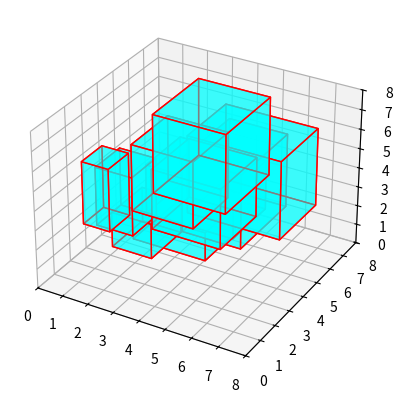

Generate this figure with matplotlib:
import numpy as np
import matplotlib.pyplot as plt
from mpl_toolkits.mplot3d.art3d import Poly3DCollection

# Define the dimensions of the container
container_length = 8
container_width = 8
container_height = 8

# Function to generate a random box with random dimensions and orientations
def generate_random_box():
    length = np.random.uniform(1, 4)  # Random box length between 1 and 4
    width = np.random.uniform(1, 4)   # Random box width between 1 and 4
    height = np.random.uniform(1, 4)  # Random box height between 1 and 4
    orientation = np.random.choice(range(1, 7))  # Random orientation from 1 to 6
    return length, width, height, orientation

# Function to calculate the box position based on its orientation
def calculate_box_position(box, orientation):
    if orientation == 1:
        return box
    elif orientation == 2:
        return [box[1], box[0], box[2]]
    elif orientation == 3:
        return [box[2], box[1], box[0]]
    elif orientation == 4:
        return [box[1], box[0], box[2]]
    elif orientation == 5:
        return [box[2], box[0], box[1]]
    elif orientation == 6:
        return [box[0], box[2], box[1]]

# Create a 3D plot for visualization
fig = plt.figure()
ax = fig.add_subplot(111, projection='3d')

# Initialize a list to store the boxes and their positions
boxes = []

# Generate and place random boxes inside the container
while True:
    length, width, height, orientation = generate_random_box()
    position = calculate_box_position([length, width, height], orientation)
    if np.all(np.array(position) <= [container_length, container_width, container_height]):
        boxes.append((position, length, width, height))
    if len(boxes) >= 10:  # Generate and place 10 boxes as an example
        break

# Visualize the container and boxes
for box in boxes:
    position, length, width, height = box
    vertices = [
        [position[0], position[1], position[2]],
        [position[0] + length, position[1], position[2]],
        [position[0] + length, position[1] + width, position[2]],
        [position[0], position[1] + width, position[2]],
        [position[0], position[1], position[2] + height],
        [position[0] + length, position[1], position[2] + height],
        [position[0] + length, position[1] + width, position[2] + height],
        [position[0], position[1] + width, position[2] + height]
    ]
    vertices = np.array(vertices)

    faces = [
        [vertices[0], vertices[1], vertices[2], vertices[3]],
        [vertices[4], vertices[5], vertices[6], vertices[7]],
        [vertices[0], vertices[1], vertices[5], vertices[4]],
        [vertices[2], vertices[3], vertices[7], vertices[6]],
        [vertices[1], vertices[2], vertices[6], vertices[5]],
        [vertices[0], vertices[3], vertices[7], vertices[4]]
    ]

    ax.add_collection3d(Poly3DCollection(faces, facecolors='cyan', linewidths=1, edgecolors='r', alpha=0.5))

ax.set_xlim([0, container_length])
ax.set_ylim([0, container_width])
ax.set_zlim([0, container_height])

plt.show()

